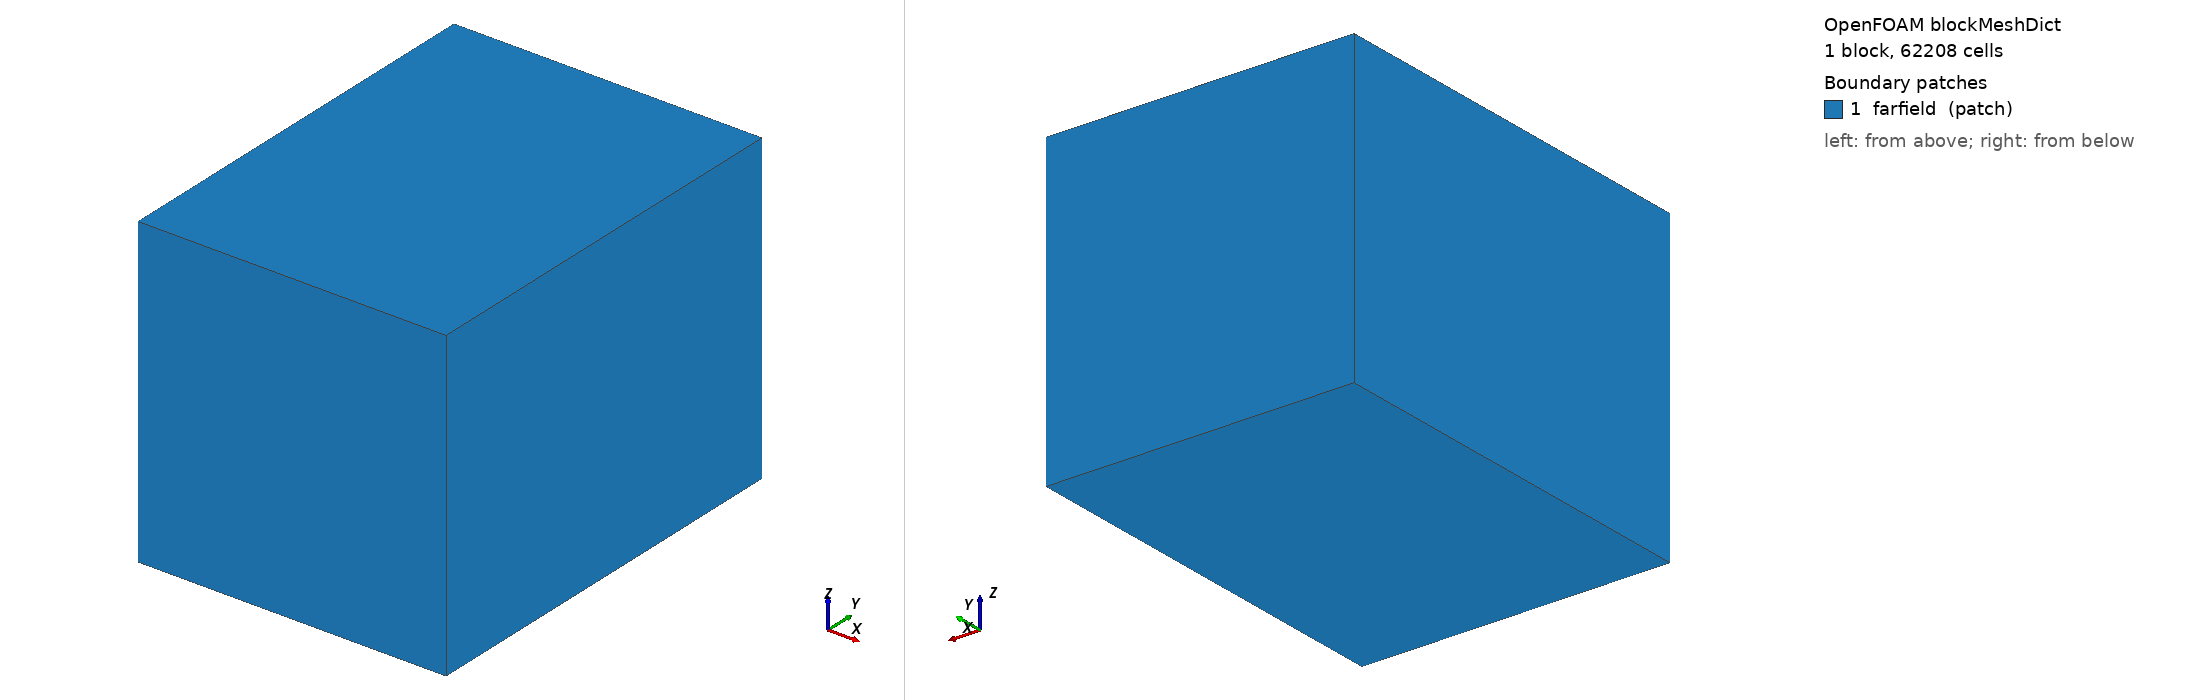

OpenFOAM case: the mesh blockMesh builds from blockMeshDict, 1 block(s), 62208 cells. Boundary patches (legend numbers): 1 farfield (patch). Left view from above one corner, right view from below the opposite corner. Boundary conditions: 5 field file(s) under 0/ or 0.orig/; 1 of 1 drawn patches have an entry in a shipped field file.

=== system/blockMeshDict ===
/*--------------------------------*- C++ -*----------------------------------*\
| OpenFOAM 12 - fan CFD pipeline (Module 2)                                    |
| Background box (metres). Fan at origin, rotation axis = Y.                   |
| ~25 mm base cells; snappyHexMesh refines around the blade.                  |
\*---------------------------------------------------------------------------*/
FoamFile
{
    format      ascii;
    class       dictionary;
    location    "system";
    object      blockMeshDict;
}
// * * * * * * * * * * * * * * * * * * * * * * * * * * * * * * * * * * * * * //

convertToMeters 1;

xmin -0.45; xmax 0.45;
ymin -0.60; ymax 0.60;
zmin -0.45; zmax 0.45;

vertices
(
    ($xmin $ymin $zmin)
    ($xmax $ymin $zmin)
    ($xmax $ymax $zmin)
    ($xmin $ymax $zmin)
    ($xmin $ymin $zmax)
    ($xmax $ymin $zmax)
    ($xmax $ymax $zmax)
    ($xmin $ymax $zmax)
);

blocks
(
    hex (0 1 2 3 4 5 6 7) (36 48 36) simpleGrading (1 1 1)
);

edges
(
);

boundary
(
    farfield
    {
        type patch;
        faces
        (
            (0 1 2 3)   // zmin
            (4 5 6 7)   // zmax
            (0 1 5 4)   // ymin
            (2 3 7 6)   // ymax
            (1 2 6 5)   // xmax
            (0 3 7 4)   // xmin
        );
    }
);

// ************************************************************************* //


=== system/controlDict ===
/*--------------------------------*- C++ -*----------------------------------*\
| OpenFOAM 12 - fan CFD pipeline (Module 2)                                    |
\*---------------------------------------------------------------------------*/
FoamFile
{
    format      ascii;
    class       dictionary;
    location    "system";
    object      controlDict;
}
// * * * * * * * * * * * * * * * * * * * * * * * * * * * * * * * * * * * * * //

application     foamRun;
solver          incompressibleFluid;

startFrom       latestTime;
startTime       0;
stopAt          endTime;
endTime         __ENDTIME__;      // SIMPLE iterations (runner substitutes)
deltaT          1;

writeControl    timeStep;
writeInterval   __WRITEINT__;
purgeWrite      2;

writeFormat     ascii;
writePrecision  7;
writeCompression off;

timeFormat      general;
timePrecision   6;

runTimeModifiable true;

functions
{
    // Torque / force on the rotating blade (moment about the fan axis = My)
    rotorForces
    {
        type            forces;
        libs            ("libforces.so");
        writeControl    timeStep;
        writeInterval   5;
        log             true;

        patches         (blade);
        rho             rhoInf;
        rhoInf          1.2;

        CofR            (0 0 0);     // fan shaft centre
    }

    // Net volumetric airflow through a plane below the fan (axis = Y)
    flowMonitor
    {
        type            surfaceFieldValue;
        libs            ("libfieldFunctionObjects.so");
        writeControl    timeStep;
        writeInterval   5;
        log             true;

        regionType      sampledSurface;
        sampledSurfaceDict
        {
            type            triSurfaceMesh;
            surface         measure_disk.stl;   // disk over the fan swept area
            source          cells;
            interpolate     true;
        }

        operation       areaNormalIntegrate;
        writeFields     false;
        fields          (U);
    }
}

// ************************************************************************* //


=== 0.orig/U ===
/*--------------------------------*- C++ -*----------------------------------*\
| OpenFOAM 12 - fan CFD pipeline (Module 2)                                    |
\*---------------------------------------------------------------------------*/
FoamFile
{
    format      ascii;
    class       volVectorField;
    object      U;
}
// * * * * * * * * * * * * * * * * * * * * * * * * * * * * * * * * * * * * * //

dimensions      [0 1 -1 0 0 0 0];

internalField   uniform (0 0 0);

boundaryField
{
    blade
    {
        type            MRFnoSlip;   // rotates WITH the MRF zone (spinning blade)
    }

    farfield
    {
        type            pressureInletOutletVelocity;
        value           uniform (0 0 0);
    }
}

// ************************************************************************* //


=== 0.orig/k ===
/*--------------------------------*- C++ -*----------------------------------*\
| OpenFOAM 12 - fan CFD pipeline (Module 2)                                    |
\*---------------------------------------------------------------------------*/
FoamFile
{
    format      ascii;
    class       volScalarField;
    object      k;
}
// * * * * * * * * * * * * * * * * * * * * * * * * * * * * * * * * * * * * * //

kInlet          0.0024;      // ~ 1.5*(0.05*Utip)^2 ; low freestream turbulence

dimensions      [0 2 -2 0 0 0 0];

internalField   uniform $kInlet;

boundaryField
{
    blade
    {
        type            kqRWallFunction;
        value           uniform $kInlet;
    }

    farfield
    {
        type            inletOutlet;
        inletValue      uniform $kInlet;
        value           uniform $kInlet;
    }
}

// ************************************************************************* //


=== 0.orig/nut ===
/*--------------------------------*- C++ -*----------------------------------*\
| OpenFOAM 12 - fan CFD pipeline (Module 2)                                    |
\*---------------------------------------------------------------------------*/
FoamFile
{
    format      ascii;
    class       volScalarField;
    object      nut;
}
// * * * * * * * * * * * * * * * * * * * * * * * * * * * * * * * * * * * * * //

dimensions      [0 2 -1 0 0 0 0];

internalField   uniform 0;

boundaryField
{
    blade
    {
        type            nutUSpaldingWallFunction;
        value           uniform 0;
    }

    farfield
    {
        type            calculated;
        value           uniform 0;
    }
}

// ************************************************************************* //


=== 0.orig/omega ===
/*--------------------------------*- C++ -*----------------------------------*\
| OpenFOAM 12 - fan CFD pipeline (Module 2)                                    |
\*---------------------------------------------------------------------------*/
FoamFile
{
    format      ascii;
    class       volScalarField;
    object      omega;
}
// * * * * * * * * * * * * * * * * * * * * * * * * * * * * * * * * * * * * * //

omegaInlet      2.0;          // 1/s freestream specific dissipation

dimensions      [0 0 -1 0 0 0 0];

internalField   uniform $omegaInlet;

boundaryField
{
    blade
    {
        type            omegaWallFunction;
        value           uniform $omegaInlet;
    }

    farfield
    {
        type            inletOutlet;
        inletValue      uniform $omegaInlet;
        value           uniform $omegaInlet;
    }
}

// ************************************************************************* //


=== 0.orig/p ===
/*--------------------------------*- C++ -*----------------------------------*\
| OpenFOAM 12 - fan CFD pipeline (Module 2)                                    |
\*---------------------------------------------------------------------------*/
FoamFile
{
    format      ascii;
    class       volScalarField;
    object      p;
}
// * * * * * * * * * * * * * * * * * * * * * * * * * * * * * * * * * * * * * //

dimensions      [0 2 -2 0 0 0 0];

internalField   uniform 0;

boundaryField
{
    blade
    {
        type            zeroGradient;
    }

    farfield
    {
        type            totalPressure;
        p0              uniform 0;
    }
}

// ************************************************************************* //
